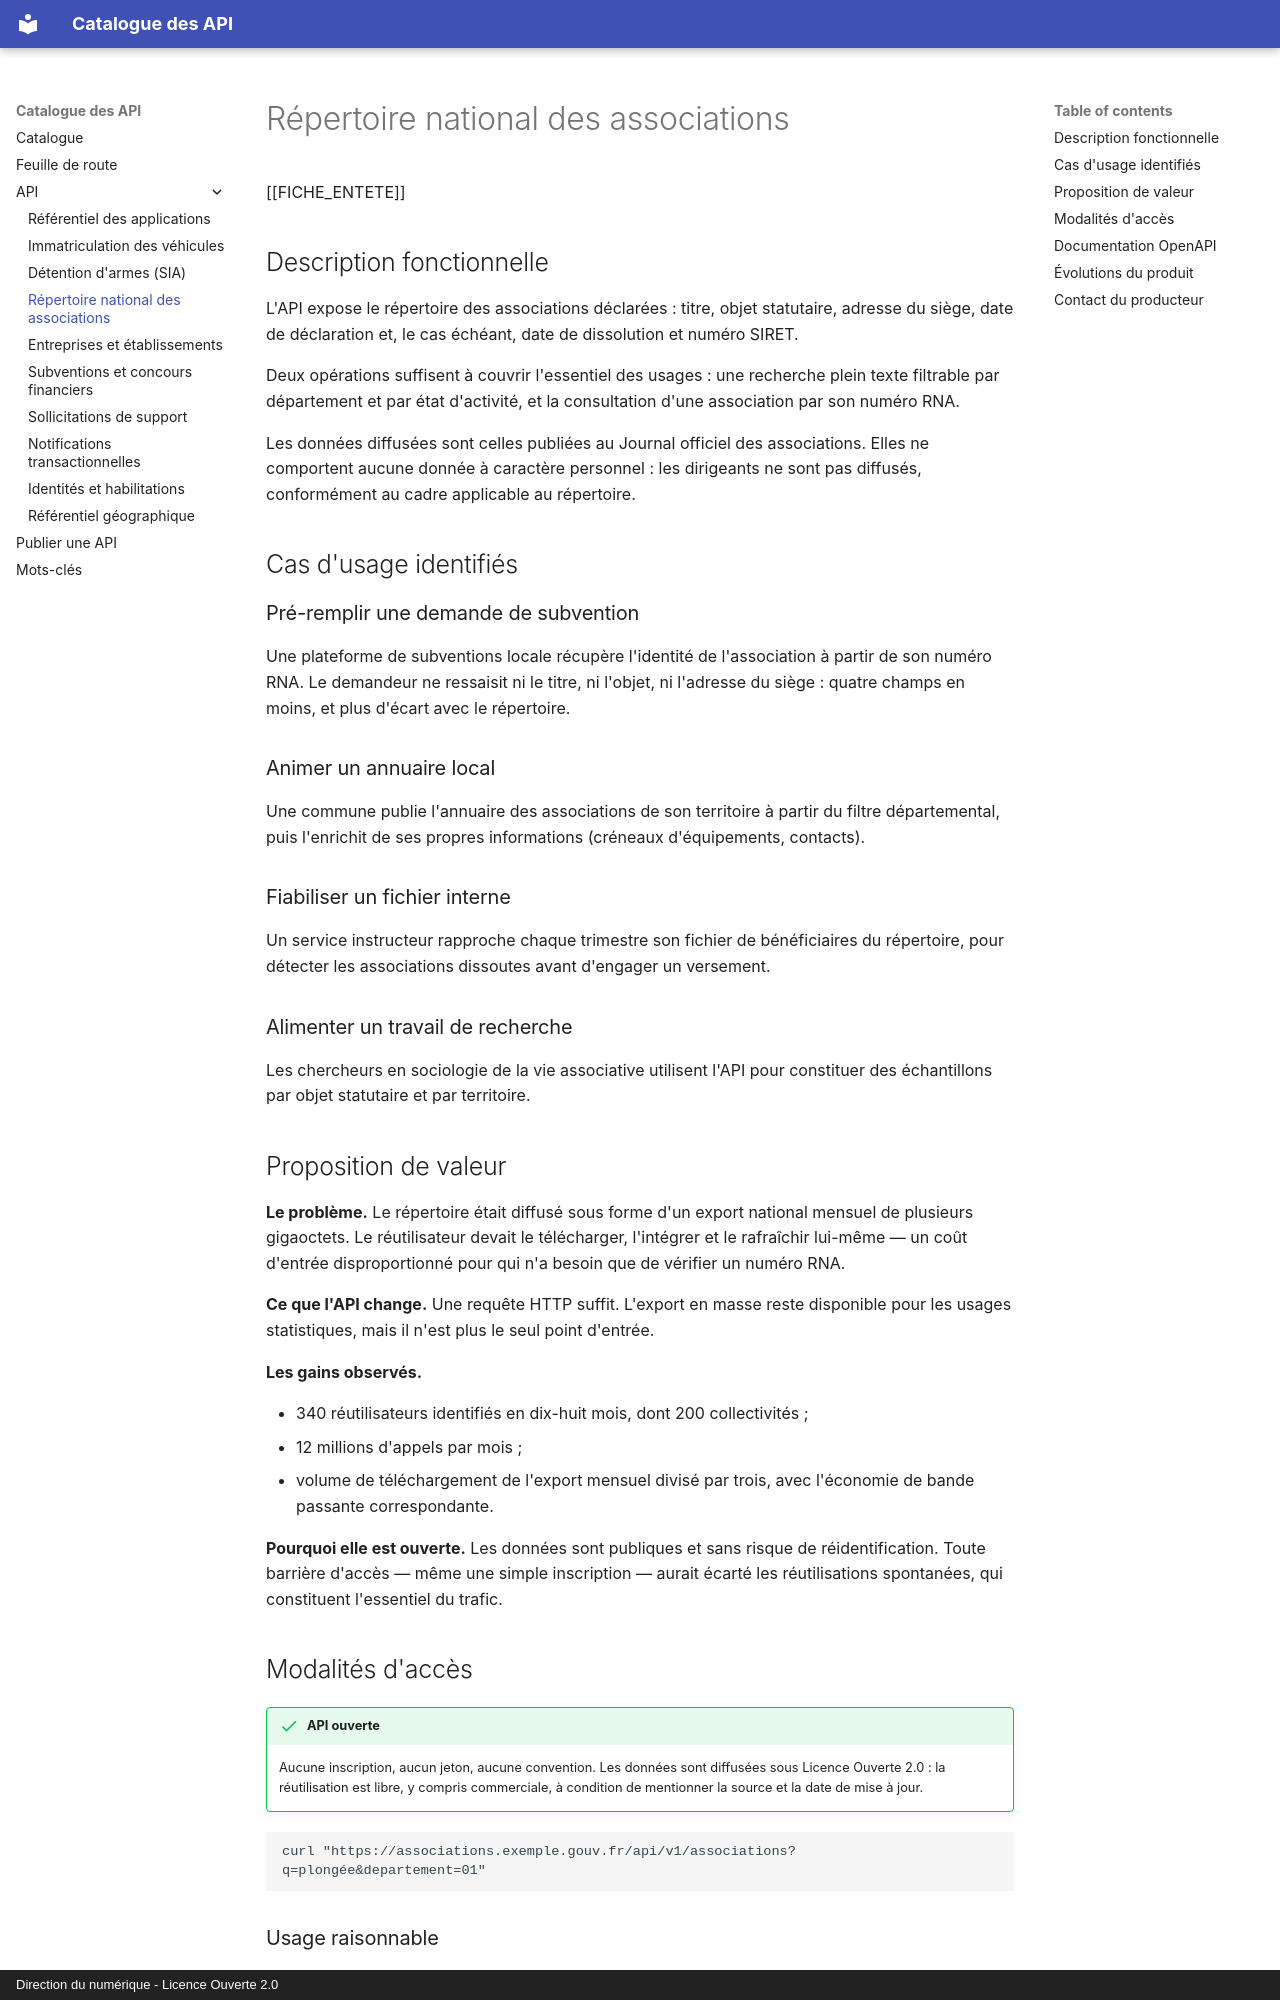

repository: mogador26/catalogue-api · page: apis/repertoire-associations/index.html · generator: mkdocs · copyright: Direction du numérique - Licence Ouverte 2.0

---
sidemenu: true
summary: false
title: Répertoire national des associations
resume: >-
  Identité, objet et siège des associations déclarées en préfecture. Accès
  libre, sans inscription ni jeton.
theme: Entreprises et associations
acces: ouverte
statut: production
producteur: Bureau des associations
contact_nom: Équipe répertoire des associations
contact_email: api-associations@exemple.gouv.fr
version: 1.9.0
maj: 2026-06-02
base_url: https://associations.exemple.gouv.fr/api/v1
openapi: assets/openapi/repertoire-associations.yaml
tags:
  - association
  - RNA
  - vie associative
  - donnée ouverte
---

# Répertoire national des associations

[[FICHE_ENTETE]]

## Description fonctionnelle

L'API expose le répertoire des associations déclarées : titre, objet statutaire,
adresse du siège, date de déclaration et, le cas échéant, date de dissolution et
numéro SIRET.

Deux opérations suffisent à couvrir l'essentiel des usages : une recherche
plein texte filtrable par département et par état d'activité, et la consultation
d'une association par son numéro RNA.

Les données diffusées sont celles publiées au Journal officiel des associations.
Elles ne comportent aucune donnée à caractère personnel : les dirigeants ne sont
pas diffusés, conformément au cadre applicable au répertoire.

## Cas d'usage identifiés

### Pré-remplir une demande de subvention

Une plateforme de subventions locale récupère l'identité de l'association à
partir de son numéro RNA. Le demandeur ne ressaisit ni le titre, ni l'objet, ni
l'adresse du siège : quatre champs en moins, et plus d'écart avec le répertoire.

### Animer un annuaire local

Une commune publie l'annuaire des associations de son territoire à partir du
filtre départemental, puis l'enrichit de ses propres informations
(créneaux d'équipements, contacts).

### Fiabiliser un fichier interne

Un service instructeur rapproche chaque trimestre son fichier de bénéficiaires
du répertoire, pour détecter les associations dissoutes avant d'engager un
versement.

### Alimenter un travail de recherche

Les chercheurs en sociologie de la vie associative utilisent l'API pour
constituer des échantillons par objet statutaire et par territoire.
